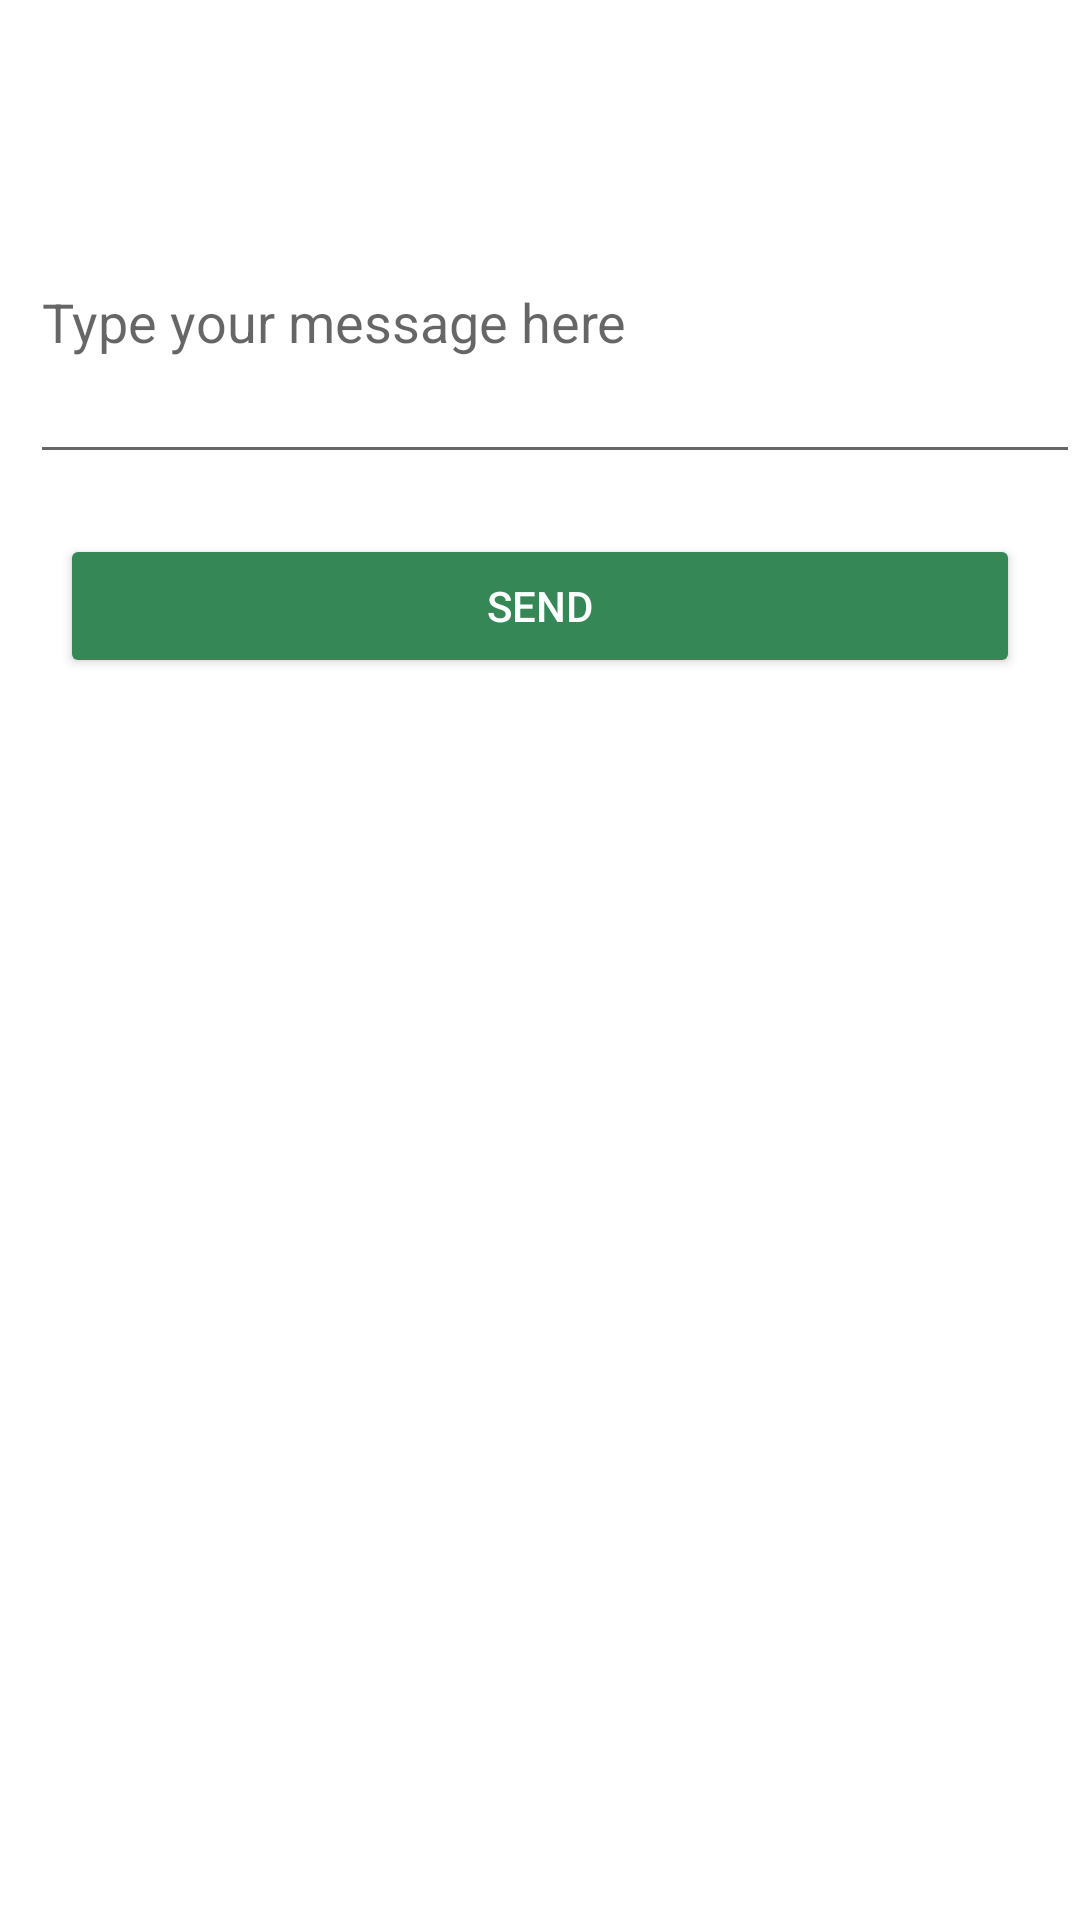

Android layout source for this screen:
<!-- AndroidManifest.xml: application theme Theme.SellIt -->
<!-- res/layout/fragment_feedback.xml -->
<?xml version="1.0" encoding="utf-8"?>
<LinearLayout xmlns:android="http://schemas.android.com/apk/res/android"
    xmlns:tools="http://schemas.android.com/tools"
    android:layout_width="match_parent"
    android:layout_height="match_parent"
    android:orientation="vertical"
    android:background="@drawable/feedback">


    <TextView
        android:layout_width="wrap_content"
        android:layout_height="wrap_content"
        android:text="Feedback"
        android:textSize="25dp"
        android:textAllCaps="true"
        android:layout_marginTop="20dp"
        android:layout_marginLeft="10dp"
        android:textColor="#FFFFFF"/>

    <EditText
        android:id="@+id/editTextMessage"
        android:layout_width="match_parent"
        android:layout_height="wrap_content"
        android:lines="4"
        android:layout_marginLeft="10dp"
        android:textColor="#FFFFFF"
        android:hint="Type your message here"/>

    <Button
        android:id="@+id/buttonSend"
        android:layout_width="match_parent"
        android:layout_height="wrap_content"
        android:layout_gravity="center"
        android:layout_marginLeft="20dp"
        android:layout_marginTop="20dp"
        android:layout_marginRight="20dp"
        android:backgroundTint="@color/colorPrimary"
        android:elevation="8dp"
        android:text="Send"
        android:textColor="#FFFFFF" />
</LinearLayout>
<!-- resources referenced by this layout -->
<resources>
  <color name="colorPrimary">#358856</color>
  <style name="Theme.SellIt" parent="Theme.MaterialComponents.DayNight.NoActionBar">
          
          <item name="colorPrimary">@color/purple_500</item>
          <item name="colorPrimaryVariant">@color/purple_700</item>
          <item name="colorOnPrimary">@color/white</item>
          
          <item name="colorSecondary">@color/teal_200</item>
          <item name="colorSecondaryVariant">@color/teal_700</item>
          <item name="colorOnSecondary">@color/black</item>
          
      </style>
  <color name="purple_500">#FF6200EE</color>
  <color name="purple_700">#FF3700B3</color>
  <color name="white">#FFFFFFFF</color>
  <color name="teal_200">#FF03DAC5</color>
  <color name="teal_700">#FF018786</color>
  <color name="black">#FF000000</color>
</resources>
